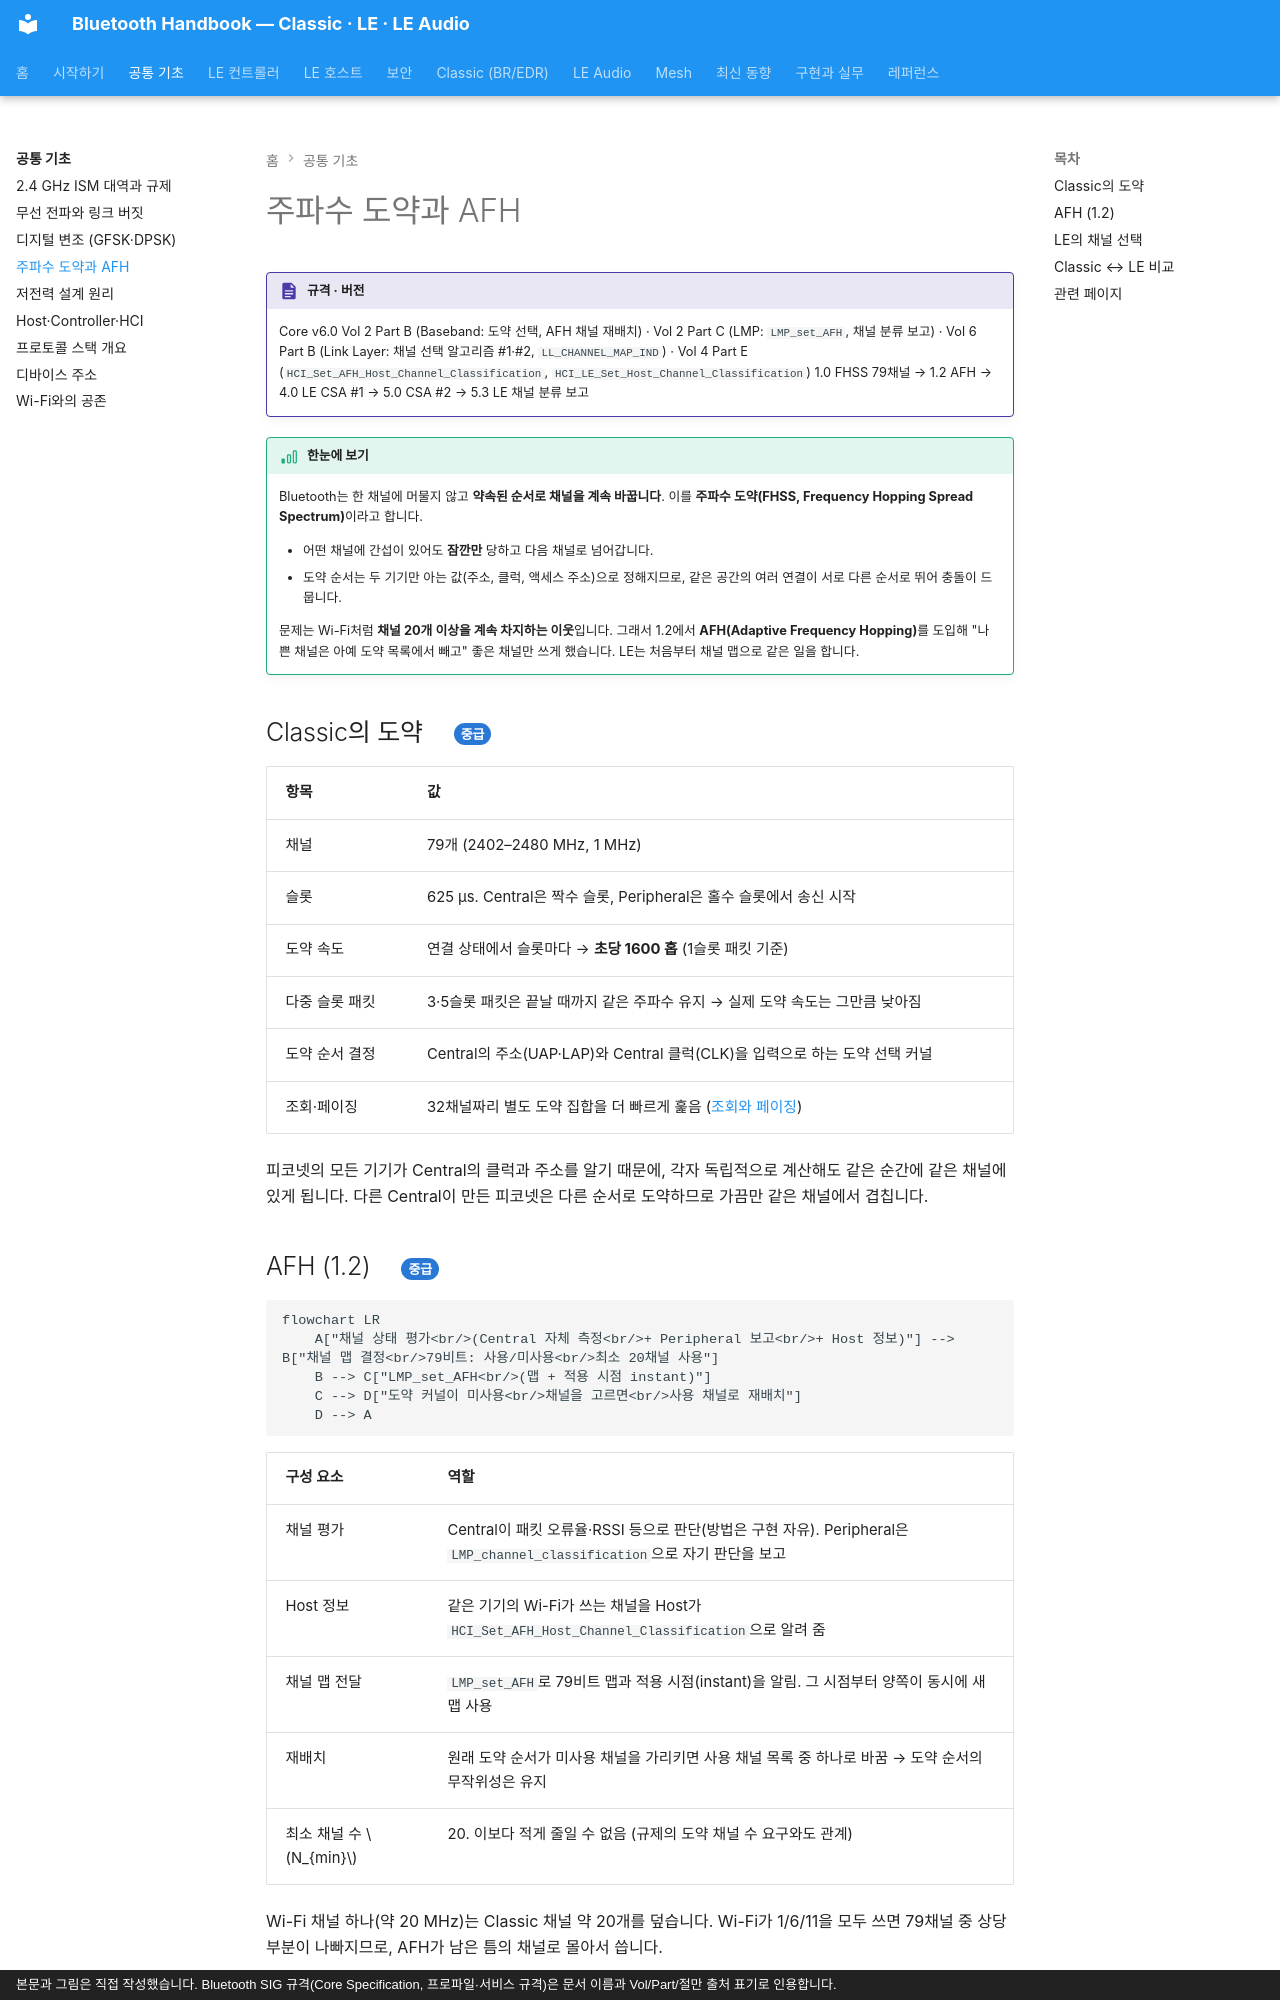

repository: goodhosup/bluetooth · page: basics/fhss-afh/index.html · generator: mkdocs · copyright: 본문과 그림은 직접 작성했습니다. Bluetooth SIG 규격(Core Specification, 프로파일·서비스 규격)은 문서 이름과 Vol/Part/절만 출처 표기로 인용합니다.

# 주파수 도약과 AFH

!!! spec "규격 · 버전"
    Core v6.0 Vol 2 Part B (Baseband: 도약 선택, AFH 채널 재배치) · Vol 2 Part C (LMP: `LMP_set_AFH`, 채널 분류 보고) · Vol 6 Part B (Link Layer: 채널 선택 알고리즘 #1·#2, `LL_CHANNEL_MAP_IND`) · Vol 4 Part E (`HCI_Set_AFH_Host_Channel_Classification`, `HCI_LE_Set_Host_Channel_Classification`)
    1.0 FHSS 79채널 → 1.2 AFH → 4.0 LE CSA #1 → 5.0 CSA #2 → 5.3 LE 채널 분류 보고

!!! basic "한눈에 보기"
    Bluetooth는 한 채널에 머물지 않고 **약속된 순서로 채널을 계속 바꿉니다**. 이를 **주파수 도약(FHSS, Frequency Hopping Spread Spectrum)**이라고 합니다.

    - 어떤 채널에 간섭이 있어도 **잠깐만** 당하고 다음 채널로 넘어갑니다.
    - 도약 순서는 두 기기만 아는 값(주소, 클럭, 액세스 주소)으로 정해지므로, 같은 공간의 여러 연결이 서로 다른 순서로 뛰어 충돌이 드뭅니다.

    문제는 Wi-Fi처럼 **채널 20개 이상을 계속 차지하는 이웃**입니다. 그래서 1.2에서 **AFH(Adaptive Frequency Hopping)**를 도입해 "나쁜 채널은 아예 도약 목록에서 빼고" 좋은 채널만 쓰게 했습니다. LE는 처음부터 채널 맵으로 같은 일을 합니다.

## Classic의 도약 { .l2 }

| 항목 | 값 |
|---|---|
| 채널 | 79개 (2402–2480 MHz, 1 MHz) |
| 슬롯 | 625 µs. Central은 짝수 슬롯, Peripheral은 홀수 슬롯에서 송신 시작 |
| 도약 속도 | 연결 상태에서 슬롯마다 → **초당 1600 홉** (1슬롯 패킷 기준) |
| 다중 슬롯 패킷 | 3·5슬롯 패킷은 끝날 때까지 같은 주파수 유지 → 실제 도약 속도는 그만큼 낮아짐 |
| 도약 순서 결정 | Central의 주소(UAP·LAP)와 Central 클럭(CLK)을 입력으로 하는 도약 선택 커널 |
| 조회·페이징 | 32채널짜리 별도 도약 집합을 더 빠르게 훑음 ([조회와 페이징](../classic/inquiry-paging.md)) |

피코넷의 모든 기기가 Central의 클럭과 주소를 알기 때문에, 각자 독립적으로 계산해도 같은 순간에 같은 채널에 있게 됩니다. 다른 Central이 만든 피코넷은 다른 순서로 도약하므로 가끔만 같은 채널에서 겹칩니다.
